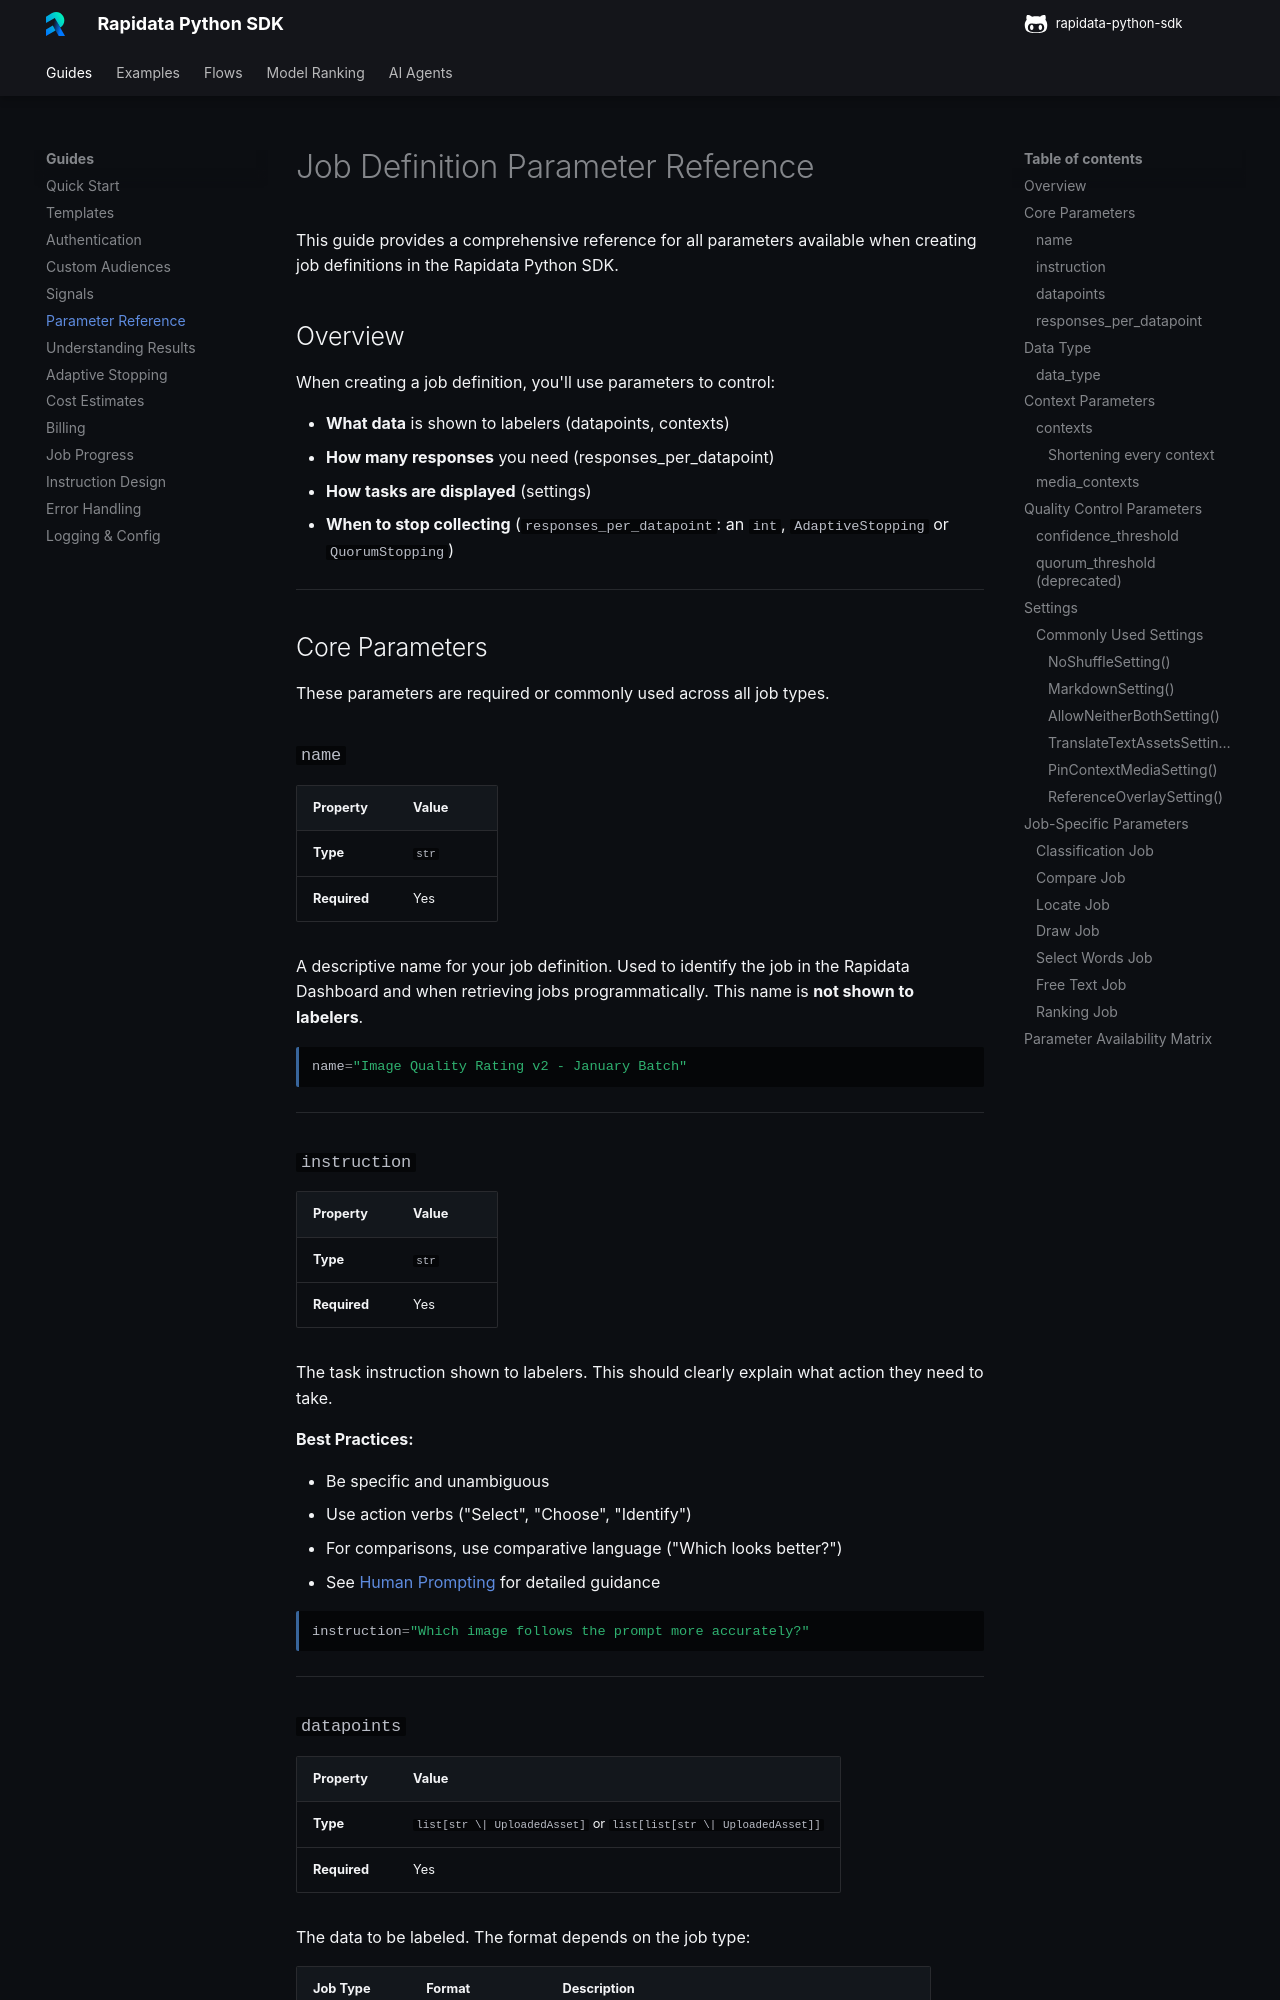

repository: RapidataAI/rapidata-python-sdk · page: job_definition_parameters/index.html · generator: mkdocs

# Job Definition Parameter Reference

This guide provides a comprehensive reference for all parameters available when creating job definitions in the Rapidata Python SDK.

## Overview

When creating a job definition, you'll use parameters to control:

- **What data** is shown to labelers (datapoints, contexts)
- **How many responses** you need (responses_per_datapoint)
- **How tasks are displayed** (settings)
- **When to stop collecting** (`responses_per_datapoint`: an `int`, `AdaptiveStopping` or `QuorumStopping`)

---

## Core Parameters

These parameters are required or commonly used across all job types.

### `name`

| Property | Value |
|----------|-------|
| **Type** | `str` |
| **Required** | Yes |

A descriptive name for your job definition. Used to identify the job in the Rapidata Dashboard and when retrieving jobs programmatically. This name is **not shown to labelers**.

```python
name="Image Quality Rating v2 - January Batch"
```

---

### `instruction`

| Property | Value |
|----------|-------|
| **Type** | `str` |
| **Required** | Yes |

The task instruction shown to labelers. This should clearly explain what action they need to take.

**Best Practices:**

- Be specific and unambiguous
- Use action verbs ("Select", "Choose", "Identify")
- For comparisons, use comparative language ("Which looks better?")
- See [Human Prompting](human_prompting.md) for detailed guidance

```python
instruction="Which image follows the prompt more accurately?"
```

---
